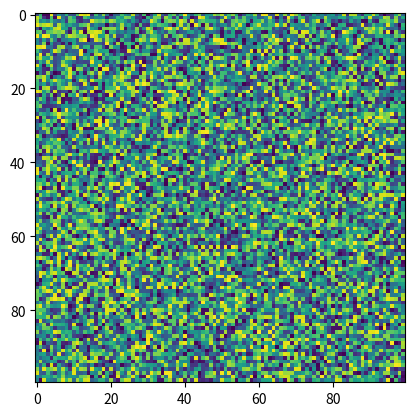

The matplotlib source for this figure:
import matplotlib.pyplot as plt
import numpy as np
X = np.random.rand(100, 100)
plt.imshow(X)
